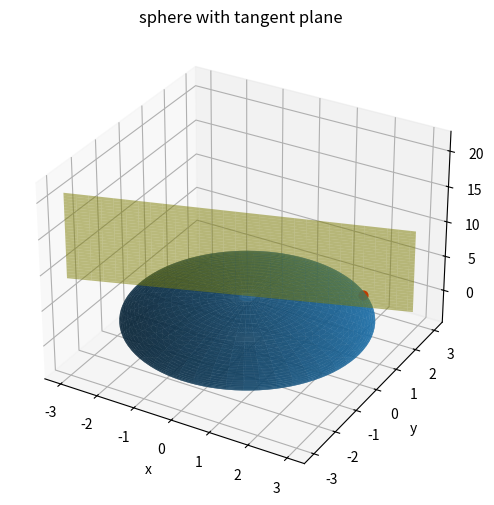

Write the Python code that produced this figure.
# -*- coding: utf-8 -*-
"""
Spyder Editor
"""

from matplotlib import pyplot as plt
import numpy as np

x=np.arange(-8,8,0.1)
y=np.arange(-8,8,0.1)
xx,yy=np.meshgrid(x,y)


# elliptic paraboloid
def ell_par():
    z1=(xx**2)+(yy**2)

    fig1=plt.figure(figsize=(12,6))
    ax1=fig1.add_subplot(1,1,1,projection='3d')
    ax1.plot_surface(xx,yy,z1)
    ax1.set_title("elliptic paraboloid")
    return

# hyperbolic paraboloid
def hyp_par():
    z2=(xx**2)-(yy**2)

    fig2=plt.figure(figsize=(12,6))
    ax2=fig2.add_subplot(1,1,1,projection='3d')
    ax2.plot_surface(xx,yy,z2)
    ax2.set_title("hyperbolic paraboloid, aka saddle")
    return

# ellipsoid
def ellip():
    coefs=(1,6,3)
    rx,ry,rz=1/np.sqrt(coefs)

    phi=np.linspace(0.,np.pi,100,endpoint=True)
    theta=np.linspace(0.,2*np.pi,100,endpoint=True)

    xx3=rx*np.outer(np.sin(phi),np.cos(theta))
    yy3=ry*np.outer(np.sin(phi),np.sin(theta))
    z3=rz*np.outer(np.cos(phi),np.ones_like(theta))

    fig3=plt.figure(figsize=(12,6))
    ax3=fig3.add_subplot(1,1,1,projection='3d')
    ax3.plot_surface(xx3,yy3,z3,cmap='viridis')
    ax3.set_title("ellipsoid")
    return

# hyperboloid of one sheet
def hyp_sht():
    coefs=(1,3,5)
    rx,ry,rz=1/np.sqrt(coefs)

    u=np.linspace(-5,5,100,endpoint=True)
    theta=np.linspace(0.,2*np.pi,100,endpoint=True)
    xx4=rx*np.outer(np.sqrt(1+u**2),np.cos(theta))
    yy4=ry*np.outer(np.sqrt(1+u**2),np.sin(theta))
    z4=rz*np.outer(u,np.ones_like(u))

    fig4=plt.figure(figsize=(12,6))
    ax4=fig4.add_subplot(1,1,1,projection='3d')
    ax4.plot_surface(xx4,yy4,z4)
    ax4.set_title("hyperboloid of one sheet")
    return

# cone
def cone():
    u=np.linspace(-5,5,100,endpoint=True)
    v=np.linspace(0,2*np.pi,100,endpoint=True)
    
    x=np.outer(u,np.cos(v))
    y=np.outer(u,np.sin(v))
    z=np.outer(u,np.ones_like(u))
    
    fig=plt.figure(figsize=(12,6))
    ax=fig.add_subplot(1,1,1,projection='3d')
    ax.plot_surface(x,y,z)
    ax.set_title("cone")
    return

# hyperboloid of two sheets
def hyp_2sht():
    coefs=(1,0.5,2)
    rx,ry,rz=1/np.sqrt(coefs)
        
    u=np.linspace(-2.5,2.5,101)
    v=np.linspace(0,np.pi,101)
    x=rx*np.outer(np.sinh(u),np.cos(v))
    y=ry*np.outer(np.sinh(u),np.sin(v))
    z=rz*np.outer(np.cosh(u),np.ones_like(u))
        
    fig=plt.figure(figsize=(12,6))
    ax=fig.add_subplot(1,1,1,projection='3d')
    ax.plot_surface(x,y,z)        
    ax.plot_surface(x,y,-z)
    ax.set_title("hyperboloid of two sheets")
    return
    
# no.51:  z=xy^2 at (2,3)
def fifty_one():
    x5=np.arange(0,5,0.01)
    y5=np.arange(0,5,0.01)
    xx5,yy5=np.meshgrid(x5,y5)
    z5=xx5*yy5**2
    z5_plane=18+9*(xx5-2)+12*(yy5-3)

    fig5=plt.figure(figsize=(12,6))
    ax5=fig5.add_subplot(1,1,1,projection='3d')
    ax5.plot_surface(xx5,yy5,z5,alpha=0.5)
    ax5.plot_surface(xx5,yy5,z5_plane,color='y',alpha=0.8)
    ax5.scatter(2,3,18,marker="o",s=30,color="r")
    ax5.set_title("# 51")
    return

# monkey saddle
def monkey():
    u=np.arange(-3,3,0.01)
    v=np.arange(-3,3,0.01)
    uu,vv=np.meshgrid(u,v)
    
    x=uu
    y=vv
    z=uu**3-3*uu*vv**2
    
    fig=plt.figure(figsize=(12,6))
    ax=fig.add_subplot(1,1,1,projection='3d')
    ax.plot_surface(x,y,z)
    ax.set_title("monkey saddle")
    return

# no.52:  z=x^2/y at (4,2)
def fifty_two():
    x6=np.arange(-5,5,0.03)
    y6=np.arange(-5,5,0.03)
    xx6,yy6=np.meshgrid(x6,y6)
    z6=(xx6**2)/yy6
    z6_plane=8+4*(xx6-4)-4*(yy6-2)

    fig6=plt.figure(figsize=(12,6))
    ax6=fig6.add_subplot(1,1,1,projection='3d')
    ax6.plot_surface(xx6,yy6,z6,alpha=0.5)
    ax6.plot_surface(xx6,yy6,z6_plane,color='y',alpha=0.5)
    ax6.scatter(4,2,8,marker="o",s=40,color='r')
    ax6.set_title("# 52")
    return

# unit sphere at origin with plane(s)
def sph():
    rho=3
    phi=np.linspace(0.,np.pi,100,endpoint=True)
    theta=np.linspace(0.,2*np.pi,100,endpoint=True)

    x=rho*np.outer(np.sin(phi),np.cos(theta))
    y=rho*np.outer(np.sin(phi),np.sin(theta))
    z=rho*np.outer(np.cos(phi),np.ones_like(theta))
    x_plane=np.arange(-3,3,0.1)
    y_plane=np.arange(-3,3,0.1)
    xx_plane,yy_plane=np.meshgrid(x_plane,y_plane)
    z_plane=9-2*xx_plane-2*yy_plane  # at point (2,2,1)
    
    fig=plt.figure(figsize=(12,6))
    ax=fig.add_subplot(1,1,1,projection='3d')
    ax.plot_surface(x,y,z,alpha=0.75)
    ax.plot_surface(x_plane,y_plane,z_plane,color='y',alpha=0.5)
    ax.scatter(2,2,1,s=40,marker='o',color='r')
    #ax.set_xlim(0,3)
    #ax.set_ylim(0,3)
    #ax.set_zlim(0,1.1)
    ax.set_xlabel('x')
    ax.set_ylabel('y')
    ax.set_zlabel('z')
    ax.set_title("sphere with tangent plane")
    return

def curv_int():
    phi=np.linspace(0.,np.pi/2,100,endpoint=True)
    theta=np.linspace(0.,np.pi/2,100,endpoint=True)
    
    x=np.outer(np.sin(phi),np.cos(theta))
    y=np.outer(np.sin(phi),np.sin(theta))
    z=np.outer(np.cos(phi),np.ones_like(theta))
    
    # curve of intersection with y=1/sqrt(2)
    x_curve=(1/np.sqrt(2))*np.cos(theta)
    y_curve=np.ones_like(phi)*1/np.sqrt(2)
    z_curve=(1/np.sqrt(2))*np.sin(theta)
    
    # tangent line at (0.5,1/sqrt(2),0.5)
    t=np.arange(-0.5,0.5,0.1)
    x_tangent=0.5+t*1
    y_tangent=1/np.sqrt(2)*np.ones_like(t)
    z_tangent=0.5-t
    
    # y=1/sqrt(2) plane
    x_plane=np.linspace(0,1,100,endpoint=True)
    z_plane=np.linspace(0,1,100,endpoint=True)
    xx_plane,zz_plane=np.meshgrid(x_plane,z_plane)
    y_plane=np.outer(1/np.sqrt(2),np.ones_like(x_plane))
    
    fig=plt.figure(figsize=(12,6))
    ax=fig.add_subplot(1,1,1,projection='3d')
    ax.plot_surface(x,y,z,alpha=0.5)    # surface
    ax.plot(x_curve,y_curve,z_curve,color='r',linewidth=2,) # curve of intersection
    ax.plot(x_tangent,y_tangent,z_tangent,color='g',linewidth=2,)   # tangent line
    ax.scatter(0.5,1/np.sqrt(2),0.5,marker='o',s=25,color='k')  # tangent point
    ax.plot_surface(xx_plane,y_plane,zz_plane,alpha=0.5)  # plane
    ax.set_xlabel('x')
    ax.set_ylabel('y')
    ax.set_zlabel('z')
    ax.set_title('dz/dx at (0.5,1/sqrt(2),0.5)')
    return

#ell_par()
#hyp_par()
#ellip()
#hyp_sht()
#hyp_2sht()
#cone()

#monkey()
#curv_int()

#fifty_one()
#fifty_two()

sph()





















